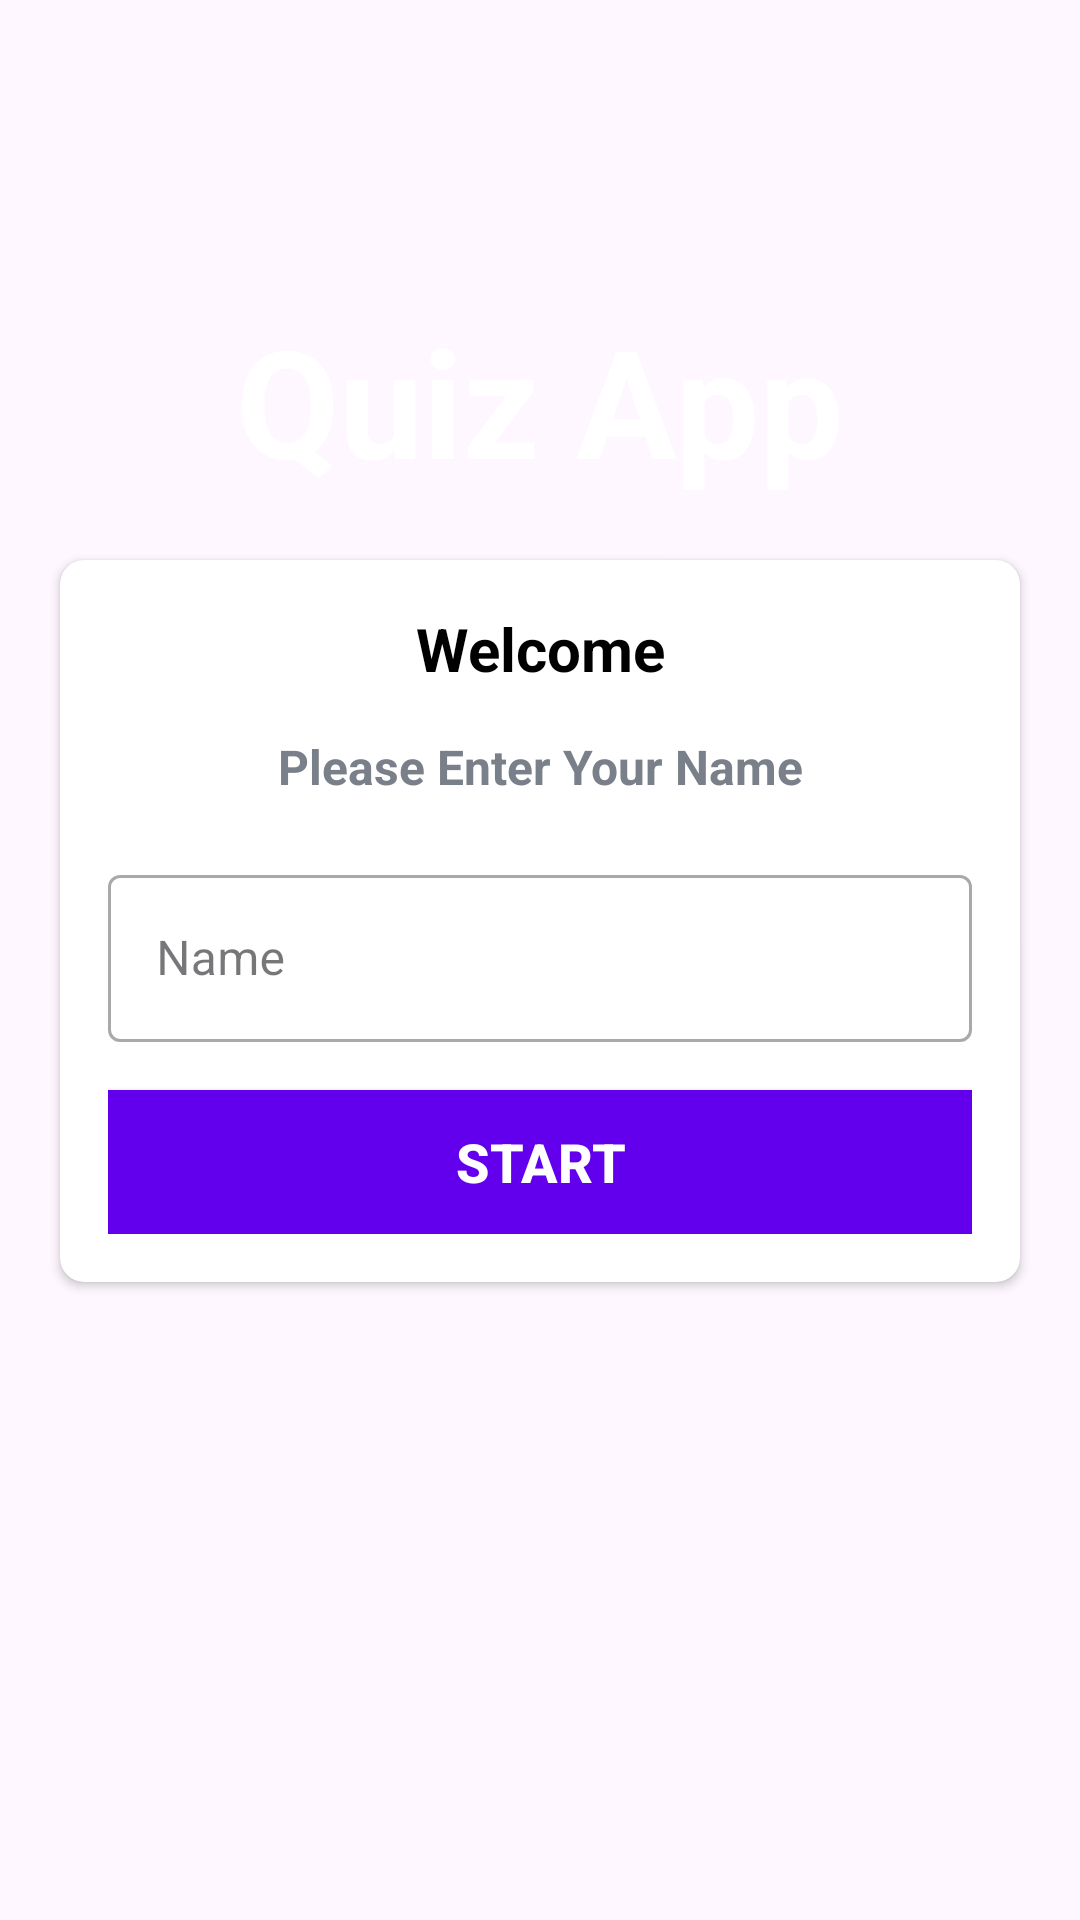

Here is an Android app screen rendered from its layout file. Give the layout XML and the strings, colors and styles it references.
<!-- AndroidManifest.xml: application theme Theme.Material3.DayNight.NoActionBar -->
<!-- res/layout/activity_main.xml -->
<?xml version="1.0" encoding="utf-8"?>
<RelativeLayout

    android:layout_width="match_parent"
    android:layout_height="match_parent"
    xmlns:tools="http://schemas.android.com/tools"
    xmlns:android="http://schemas.android.com/apk/res/android"
    xmlns:app="http://schemas.android.com/apk/res-auto"
    android:background="@drawable/bgquizhome"
    tools:context=".MainActivity"
    android:orientation="vertical">

    <TextView
        android:layout_width="wrap_content"
        android:layout_height="wrap_content"
        android:text="Quiz App"
        android:textSize="50dp"
        android:textStyle="bold"
        android:layout_centerHorizontal="true"
        android:layout_marginTop="100dp"
        android:textColor="#fff"
        android:id="@+id/head">

    </TextView>
    
    <androidx.cardview.widget.CardView
        android:layout_width="match_parent"
        android:layout_height="wrap_content"
        android:layout_marginStart="20dp"
        android:layout_marginEnd="20dp"
        android:background="@color/white"
        android:layout_below="@+id/head"
        android:layout_marginTop="20dp"
        app:cardCornerRadius="8dp">

        <LinearLayout
            android:layout_width="match_parent"
            android:layout_height="match_parent"
            android:layout_margin="16dp"
            android:orientation="vertical">

            <TextView
                android:layout_width="match_parent"
                android:layout_height="wrap_content"
                android:text="Welcome"
                android:textSize="20sp"
                android:textStyle="bold"
                android:gravity="center"
                android:textColor="#000">
            </TextView>

            <TextView
                android:layout_width="match_parent"
                android:layout_height="wrap_content"
                android:text="Please Enter Your Name"
                android:textSize="16sp"
                android:textStyle="bold"
                android:gravity="center"
                android:textColor="#7A8089"
                android:layout_marginTop="15dp">
            </TextView>

            <com.google.android.material.textfield.TextInputLayout
                android:layout_width="match_parent"
                android:layout_height="wrap_content"
                style="@style/Widget.MaterialComponents.TextInputLayout.OutlinedBox"
                android:layout_marginTop="20dp">

                <androidx.appcompat.widget.AppCompatEditText
                    android:id="@+id/name"
                    android:layout_width="match_parent"
                    android:layout_height="wrap_content"
                    android:hint="Name"
                    android:inputType="textCapWords"
                    android:textColor="#363A43"
                    android:textColorHint="#7A8089"
                    tools:ignore="TouchTargetSizeCheck">


                </androidx.appcompat.widget.AppCompatEditText>


            </com.google.android.material.textfield.TextInputLayout>

            <Button
                android:id="@+id/bt1"
                android:layout_width="match_parent"
                android:layout_height="wrap_content"
                android:layout_marginTop="16dp"
                android:background="@color/design_default_color_primary"
                android:text="START"
                android:textColor="@color/white"
                android:textSize="18sp"
                android:textStyle="bold">

            </Button>

        </LinearLayout>
    </androidx.cardview.widget.CardView>

</RelativeLayout>
<!-- resources referenced by this layout -->
<resources>

  <!-- not gathered from this repository: default colours our renderer supplied (Android Studio template values) -->
  <color name="white">#FFFFFFFF</color>
</resources>
